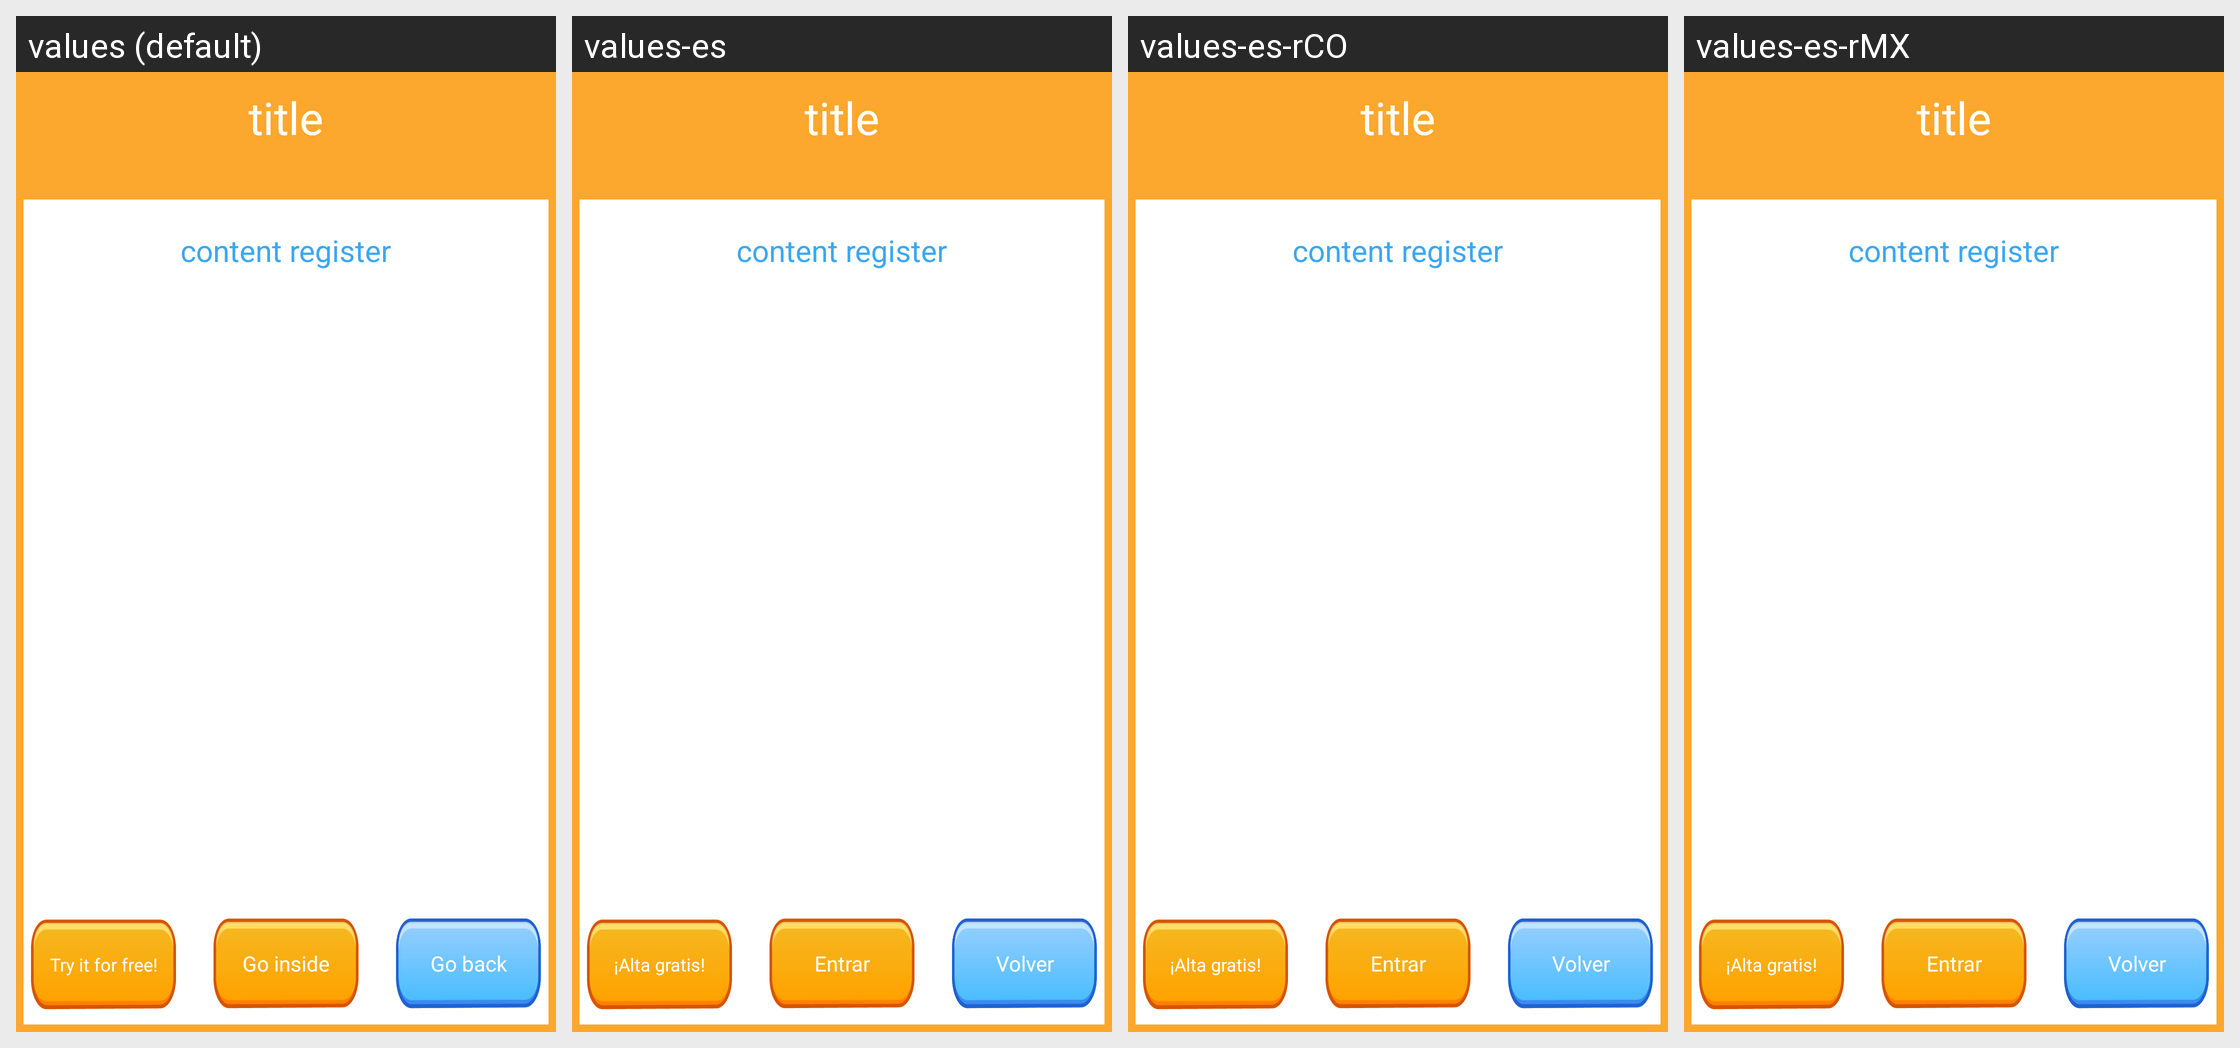

The Android screen above is rendered under several locales of the same app. Produce the string resources it draws, with the default and per-locale values.
Android screen res/layout/freemium_register_room_modal.xml rendered under 4 locales, left to right: values (default), values-es, values-es-rCO, values-es-rMX. Device: Nexus 5 (rendered at 1080×1920; each locale shown at half size, 540×960, under a caption strip naming it); theme android:Theme.NoTitleBar.Fullscreen.
Other locales in the repository, not shown: values-es-rAR, values-es-rBO, values-es-rEC, values-es-rPE, values-es-rPY, values-es-rUY.
Strings drawn on this screen, with the default value and each locale's value (text and hints the layout hard-codes, and strings that could not be matched under every locale, appear in the picture but are not listed):

Go_inside
  values: Go inside
  values-es: Entrar
  values-es-rCO: Entrar
  values-es-rMX: Entrar

Go_back
  values: Go back
  values-es: Volver
  values-es-rCO: Volver
  values-es-rMX: Volver
